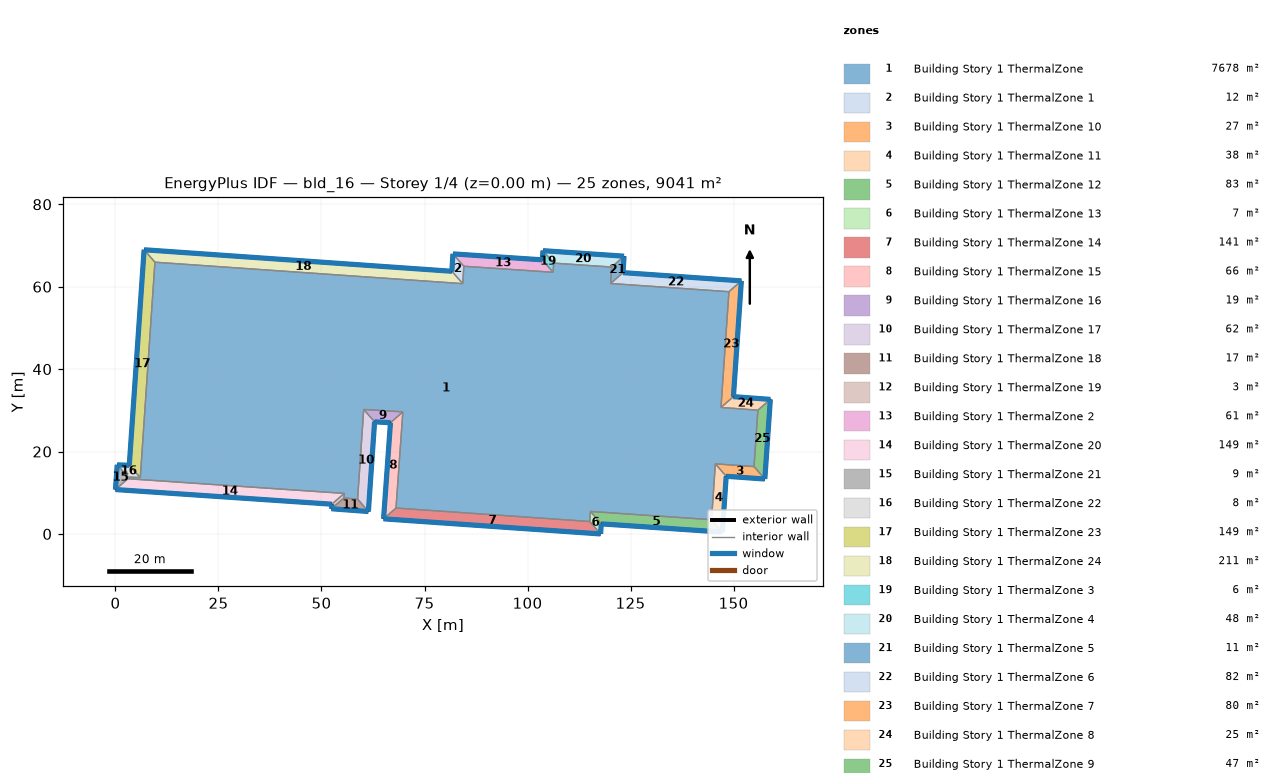
=== STOREY PLAN SPEC (per zone: floor XY polygon, exterior-wall plan segments, windows/doors) ===
zone 1: Building Story 1 ThermalZone  (7677.8 m²)
  floor: (84.28, 60.74) (84.54, 64.97) (106.20, 63.50) (106.37, 65.72) (120.42, 64.78) (120.17, 60.78) (148.88, 58.79) (146.95, 30.70) (155.91, 30.03) (154.97, 16.35) (145.59, 17.01) (144.67, 3.46) (115.27, 5.46) (115.11, 3.02) (68.09, 6.29) (69.74, 29.63) (60.24, 30.21) (58.76, 8.47) (55.45, 8.72) (55.53, 9.84) (3.02, 13.40) (3.09, 13.79) (6.02, 13.68) (9.58, 65.95)
  interior walls: 24
zone 2: Building Story 1 ThermalZone 1  (11.9 m²)
  floor: (81.64, 63.75) (81.90, 67.97) (84.54, 64.97) (84.28, 60.74)
  exterior wall: (81.90, 67.97) – (81.64, 63.75)  [4.2 m]
    window: (81.89, 67.94) – (81.65, 63.77)  [4.6 m²]
  interior walls: 3
zone 3: Building Story 1 ThermalZone 10  (26.6 m²)
  floor: (157.59, 13.33) (148.22, 14.00) (145.59, 17.01) (154.97, 16.35)
  exterior wall: (148.22, 14.00) – (157.59, 13.33)  [9.4 m]
    window: (148.24, 13.99) – (157.57, 13.33)  [10.2 m²]
  interior walls: 3
zone 4: Building Story 1 ThermalZone 11  (38.4 m²)
  floor: (148.22, 14.00) (147.30, 0.45) (144.67, 3.46) (145.59, 17.01)
  exterior wall: (147.30, 0.45) – (148.22, 14.00)  [13.6 m]
    window: (147.30, 0.47) – (148.21, 13.97)  [14.7 m²]
  interior walls: 3
zone 5: Building Story 1 ThermalZone 12  (83.3 m²)
  floor: (147.30, 0.45) (117.90, 2.44) (115.27, 5.46) (144.67, 3.46)
  exterior wall: (117.90, 2.44) – (147.30, 0.45)  [29.5 m]
    window: (117.93, 2.44) – (147.27, 0.45)  [31.8 m²]
  interior walls: 3
zone 6: Building Story 1 ThermalZone 13  (6.9 m²)
  floor: (117.90, 2.44) (117.74, 0.00) (115.11, 3.02) (115.27, 5.46)
  exterior wall: (117.74, 0.00) – (117.90, 2.44)  [2.4 m]
    window: (117.74, 0.03) – (117.90, 2.42)  [2.6 m²]
  interior walls: 3
zone 7: Building Story 1 ThermalZone 14  (141.2 m²)
  floor: (117.74, 0.00) (65.06, 3.67) (68.09, 6.29) (115.11, 3.02)
  exterior wall: (65.06, 3.67) – (117.74, 0.00)  [52.8 m]
    window: (65.09, 3.66) – (117.71, 0.00)  [57.0 m²]
  interior walls: 3
zone 8: Building Story 1 ThermalZone 15  (65.9 m²)
  floor: (65.06, 3.67) (66.74, 26.99) (69.74, 29.63) (68.09, 6.29)
  exterior wall: (66.74, 26.99) – (65.06, 3.67)  [23.4 m]
    window: (66.74, 26.96) – (65.07, 3.69)  [25.3 m²]
  interior walls: 3
zone 9: Building Story 1 ThermalZone 16  (18.9 m²)
  floor: (66.74, 26.99) (62.89, 27.21) (60.24, 30.21) (69.74, 29.63)
  exterior wall: (62.89, 27.21) – (66.74, 26.99)  [3.9 m]
    window: (62.91, 27.21) – (66.71, 26.99)  [4.2 m²]
  interior walls: 3
zone 10: Building Story 1 ThermalZone 17  (61.7 m²)
  floor: (62.89, 27.21) (61.38, 5.44) (58.76, 8.47) (60.24, 30.21)
  exterior wall: (61.38, 5.44) – (62.89, 27.21)  [21.8 m]
    window: (61.38, 5.47) – (62.89, 27.18)  [23.6 m²]
  interior walls: 3
zone 11: Building Story 1 ThermalZone 18  (17.4 m²)
  floor: (61.38, 5.44) (52.42, 6.11) (55.45, 8.72) (58.76, 8.47)
  exterior wall: (52.42, 6.11) – (61.38, 5.44)  [9.0 m]
    window: (52.45, 6.11) – (61.35, 5.44)  [9.7 m²]
  interior walls: 3
zone 12: Building Story 1 ThermalZone 19  (3.2 m²)
  floor: (52.42, 6.11) (52.50, 7.22) (55.53, 9.84) (55.45, 8.72)
  exterior wall: (52.50, 7.22) – (52.42, 6.11)  [1.1 m]
    window: (52.50, 7.19) – (52.42, 6.13)  [1.2 m²]
  interior walls: 3
zone 13: Building Story 1 ThermalZone 2  (61.4 m²)
  floor: (81.90, 67.97) (103.58, 66.53) (106.20, 63.50) (84.54, 64.97)
  exterior wall: (103.58, 66.53) – (81.90, 67.97)  [21.7 m]
    window: (103.56, 66.53) – (81.92, 67.97)  [23.5 m²]
  interior walls: 3
zone 14: Building Story 1 ThermalZone 20  (148.5 m²)
  floor: (52.50, 7.22) (0.00, 10.77) (3.02, 13.40) (55.53, 9.84)
  exterior wall: (0.00, 10.77) – (52.50, 7.22)  [52.6 m]
    window: (0.03, 10.77) – (52.48, 7.22)  [56.8 m²]
  interior walls: 3
zone 15: Building Story 1 ThermalZone 21  (9.1 m²)
  floor: (0.00, 10.77) (0.42, 16.77) (3.09, 13.79) (3.02, 13.40)
  exterior wall: (0.42, 16.77) – (0.00, 10.77)  [6.0 m]
    window: (0.42, 16.74) – (0.00, 10.80)  [6.5 m²]
  interior walls: 3
zone 16: Building Story 1 ThermalZone 22  (8.4 m²)
  floor: (0.42, 16.77) (3.35, 16.66) (6.02, 13.68) (3.09, 13.79)
  exterior wall: (3.35, 16.66) – (0.42, 16.77)  [2.9 m]
    window: (3.32, 16.66) – (0.44, 16.77)  [3.2 m²]
  interior walls: 3
zone 17: Building Story 1 ThermalZone 23  (149.3 m²)
  floor: (3.35, 16.66) (6.95, 68.97) (9.58, 65.95) (6.02, 13.68)
  exterior wall: (6.95, 68.97) – (3.35, 16.66)  [52.4 m]
    window: (6.95, 68.94) – (3.35, 16.68)  [56.6 m²]
  interior walls: 3
zone 18: Building Story 1 ThermalZone 24  (211.2 m²)
  floor: (6.95, 68.97) (81.64, 63.75) (84.28, 60.74) (9.58, 65.95)
  exterior wall: (81.64, 63.75) – (6.95, 68.97)  [74.9 m]
    window: (81.62, 63.75) – (6.98, 68.97)  [80.9 m²]
  interior walls: 3
zone 19: Building Story 1 ThermalZone 3  (6.3 m²)
  floor: (103.58, 66.53) (103.75, 68.75) (106.37, 65.72) (106.20, 63.50)
  exterior wall: (103.75, 68.75) – (103.58, 66.53)  [2.2 m]
    window: (103.75, 68.72) – (103.59, 66.55)  [2.4 m²]
  interior walls: 3
zone 20: Building Story 1 ThermalZone 4  (48.0 m²)
  floor: (103.75, 68.75) (123.43, 67.41) (120.42, 64.78) (106.37, 65.72)
  exterior wall: (123.43, 67.41) – (103.75, 68.75)  [19.7 m]
    window: (123.40, 67.42) – (103.78, 68.75)  [21.3 m²]
  interior walls: 3
zone 21: Building Story 1 ThermalZone 5  (11.4 m²)
  floor: (123.43, 67.41) (123.18, 63.42) (120.17, 60.78) (120.42, 64.78)
  exterior wall: (123.18, 63.42) – (123.43, 67.41)  [4.0 m]
    window: (123.18, 63.44) – (123.43, 67.39)  [4.3 m²]
  interior walls: 3
zone 22: Building Story 1 ThermalZone 6  (81.6 m²)
  floor: (123.18, 63.42) (151.90, 61.42) (148.88, 58.79) (120.17, 60.78)
  exterior wall: (151.90, 61.42) – (123.18, 63.42)  [28.8 m]
    window: (151.87, 61.42) – (123.20, 63.41)  [31.1 m²]
  interior walls: 3
zone 23: Building Story 1 ThermalZone 7  (79.8 m²)
  floor: (151.90, 61.42) (149.97, 33.32) (146.95, 30.70) (148.88, 58.79)
  exterior wall: (149.97, 33.32) – (151.90, 61.42)  [28.2 m]
    window: (149.98, 33.34) – (151.90, 61.39)  [30.4 m²]
  interior walls: 3
zone 24: Building Story 1 ThermalZone 8  (25.5 m²)
  floor: (149.97, 33.32) (158.93, 32.65) (155.91, 30.03) (146.95, 30.70)
  exterior wall: (158.93, 32.65) – (149.97, 33.32)  [9.0 m]
    window: (158.91, 32.66) – (150.00, 33.32)  [9.7 m²]
  interior walls: 3
zone 25: Building Story 1 ThermalZone 9  (46.8 m²)
  floor: (158.93, 32.65) (157.59, 13.33) (154.97, 16.35) (155.91, 30.03)
  exterior wall: (157.59, 13.33) – (158.93, 32.65)  [19.4 m]
    window: (157.60, 13.35) – (158.93, 32.63)  [20.9 m²]
  interior walls: 3

=== DERIVED (storey summary) ===
Building: bld_16
Storey: 1 of 4  (floor level z = 0.00 m)
Storey gross floor area: 9040.5 m²
Zones on this storey: 25
  - Building Story 1 ThermalZone: floor 7677.8 m²
  - Building Story 1 ThermalZone 1: floor 11.9 m²; exterior wall 4.2 m (15.2 m²); 1 window(s) 4.6 m²; WWR 30.0%
  - Building Story 1 ThermalZone 10: floor 26.6 m²; exterior wall 9.4 m (33.8 m²); 1 window(s) 10.2 m²; WWR 30.0%
  - Building Story 1 ThermalZone 11: floor 38.4 m²; exterior wall 13.6 m (48.9 m²); 1 window(s) 14.7 m²; WWR 30.0%
  - Building Story 1 ThermalZone 12: floor 83.3 m²; exterior wall 29.5 m (106.1 m²); 1 window(s) 31.8 m²; WWR 30.0%
  - Building Story 1 ThermalZone 13: floor 6.9 m²; exterior wall 2.4 m (8.8 m²); 1 window(s) 2.6 m²; WWR 30.0%
  - Building Story 1 ThermalZone 14: floor 141.2 m²; exterior wall 52.8 m (190.1 m²); 1 window(s) 57.0 m²; WWR 30.0%
  - Building Story 1 ThermalZone 15: floor 65.9 m²; exterior wall 23.4 m (84.2 m²); 1 window(s) 25.3 m²; WWR 30.0%
  - Building Story 1 ThermalZone 16: floor 18.9 m²; exterior wall 3.9 m (13.9 m²); 1 window(s) 4.2 m²; WWR 30.0%
  - Building Story 1 ThermalZone 17: floor 61.7 m²; exterior wall 21.8 m (78.6 m²); 1 window(s) 23.6 m²; WWR 30.0%
  - Building Story 1 ThermalZone 18: floor 17.4 m²; exterior wall 9.0 m (32.3 m²); 1 window(s) 9.7 m²; WWR 30.0%
  - Building Story 1 ThermalZone 19: floor 3.2 m²; exterior wall 1.1 m (4.0 m²); 1 window(s) 1.2 m²; WWR 30.0%
  - Building Story 1 ThermalZone 2: floor 61.4 m²; exterior wall 21.7 m (78.2 m²); 1 window(s) 23.5 m²; WWR 30.0%
  - Building Story 1 ThermalZone 20: floor 148.5 m²; exterior wall 52.6 m (189.4 m²); 1 window(s) 56.8 m²; WWR 30.0%
  - Building Story 1 ThermalZone 21: floor 9.1 m²; exterior wall 6.0 m (21.6 m²); 1 window(s) 6.5 m²; WWR 30.0%
  - Building Story 1 ThermalZone 22: floor 8.4 m²; exterior wall 2.9 m (10.6 m²); 1 window(s) 3.2 m²; WWR 30.0%
  - Building Story 1 ThermalZone 23: floor 149.3 m²; exterior wall 52.4 m (188.8 m²); 1 window(s) 56.6 m²; WWR 30.0%
  - Building Story 1 ThermalZone 24: floor 211.2 m²; exterior wall 74.9 m (269.6 m²); 1 window(s) 80.9 m²; WWR 30.0%
  - Building Story 1 ThermalZone 3: floor 6.3 m²; exterior wall 2.2 m (8.0 m²); 1 window(s) 2.4 m²; WWR 30.0%
  - Building Story 1 ThermalZone 4: floor 48.0 m²; exterior wall 19.7 m (71.0 m²); 1 window(s) 21.3 m²; WWR 30.0%
  - Building Story 1 ThermalZone 5: floor 11.4 m²; exterior wall 4.0 m (14.4 m²); 1 window(s) 4.3 m²; WWR 30.0%
  - Building Story 1 ThermalZone 6: floor 81.6 m²; exterior wall 28.8 m (103.6 m²); 1 window(s) 31.1 m²; WWR 30.0%
  - Building Story 1 ThermalZone 7: floor 79.8 m²; exterior wall 28.2 m (101.4 m²); 1 window(s) 30.4 m²; WWR 30.0%
  - Building Story 1 ThermalZone 8: floor 25.5 m²; exterior wall 9.0 m (32.3 m²); 1 window(s) 9.7 m²; WWR 30.0%
  - Building Story 1 ThermalZone 9: floor 46.8 m²; exterior wall 19.4 m (69.7 m²); 1 window(s) 20.9 m²; WWR 30.0%
Zone adjacency: (none detected)